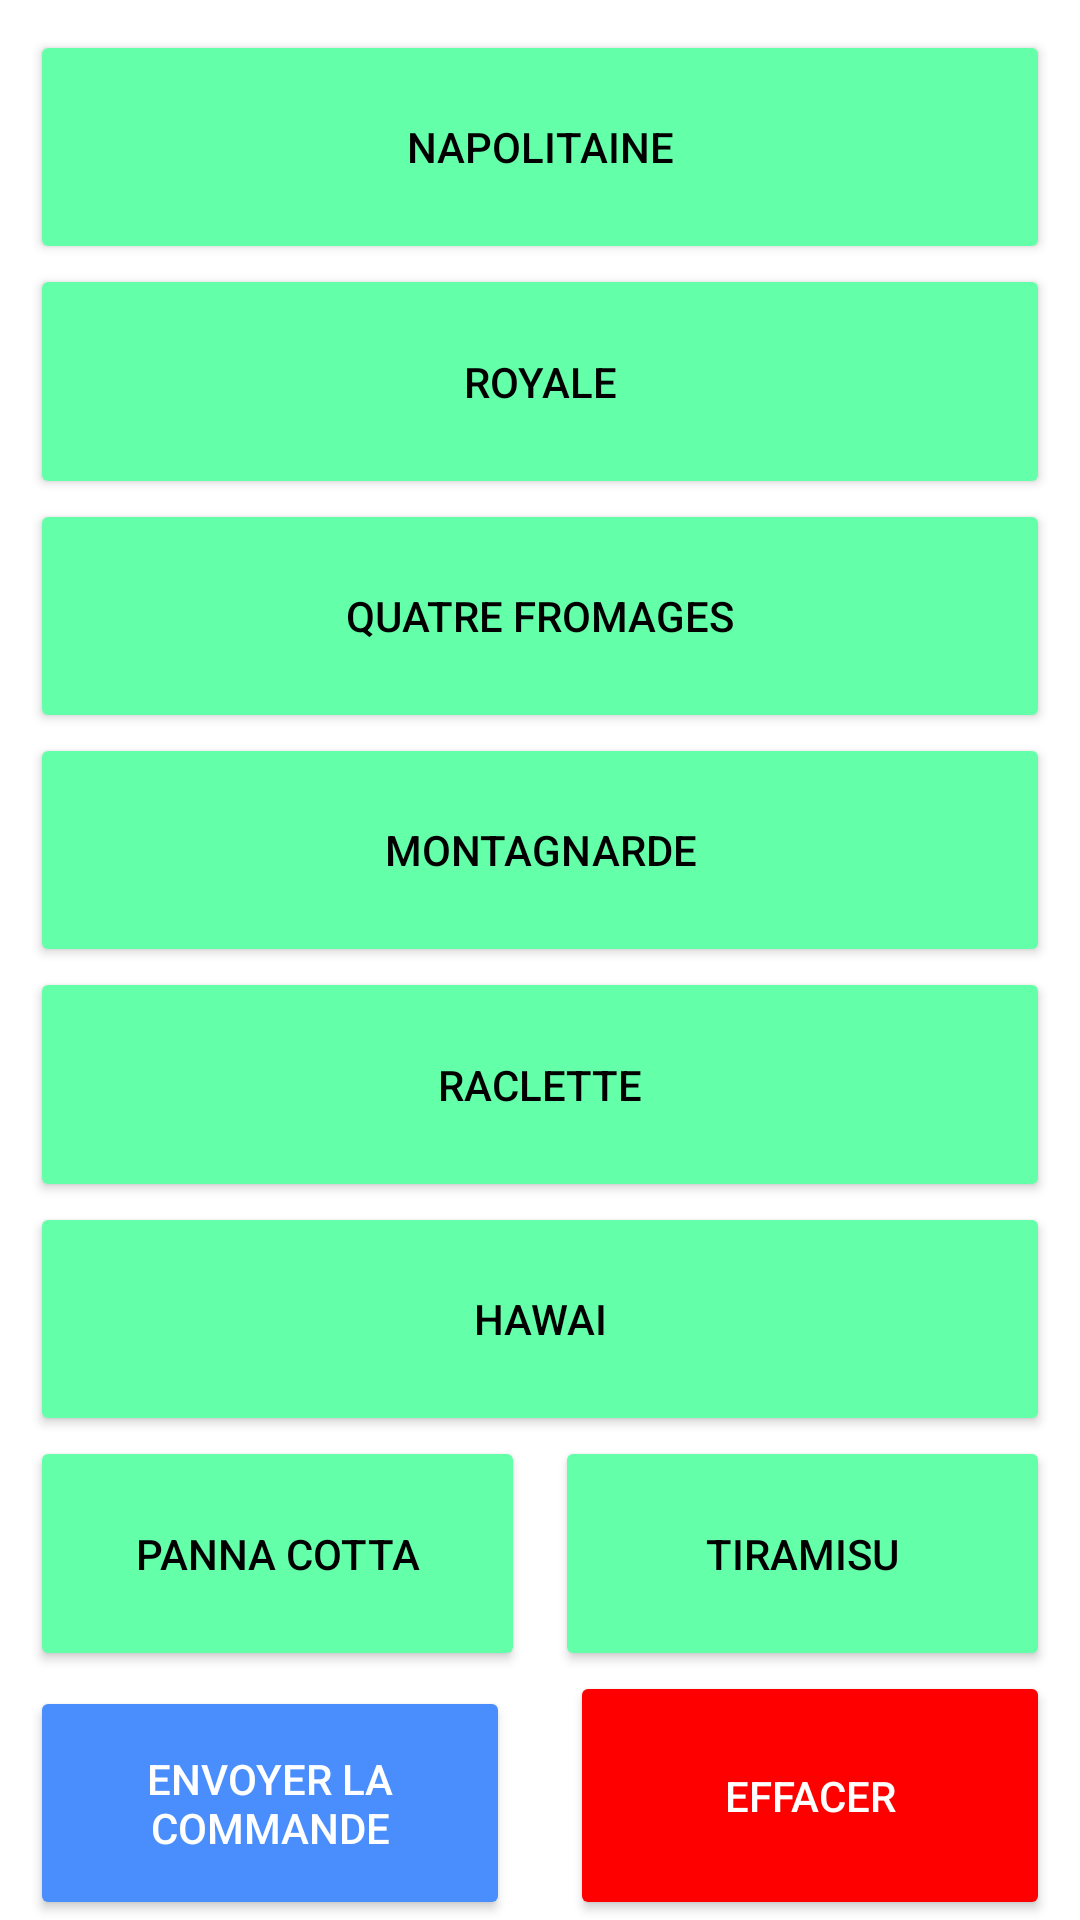

Here is an Android app screen rendered from its layout file. Give the layout XML and the strings, colors and styles it references.
<!-- AndroidManifest.xml: application theme Theme.MyPizzaria -->
<!-- res/layout/fragment_menu.xml -->
<?xml version="1.0" encoding="utf-8"?>
<androidx.constraintlayout.widget.ConstraintLayout xmlns:android="http://schemas.android.com/apk/res/android"
    xmlns:app="http://schemas.android.com/apk/res-auto"
    xmlns:tools="http://schemas.android.com/tools"
    android:layout_width="match_parent"
    android:layout_height="match_parent">



    <Button
        android:id="@+id/button1"
        android:layout_width="0dp"
        android:layout_height="0dp"
        android:layout_marginStart="10dp"
        android:layout_marginEnd="10dp"
        android:layout_marginTop="10dp"
        android:text="@string/napolitaine"
        android:textColor="#000000"
        app:backgroundTint="#63FFA9"
        app:layout_constraintBottom_toTopOf="@+id/button2"
        app:layout_constraintEnd_toEndOf="parent"
        app:layout_constraintStart_toStartOf="parent"
        app:layout_constraintTop_toTopOf="parent"
        app:layout_constraintVertical_weight="1" />



    <Button
        android:id="@+id/button2"
        android:layout_width="0dp"
        android:layout_height="0dp"
        android:layout_marginStart="10dp"
        android:layout_marginEnd="10dp"
        android:text="@string/royale"
        android:textColor="#000000"
        app:backgroundTint="#63FFA9"
        app:layout_constraintBottom_toTopOf="@+id/button3"
        app:layout_constraintEnd_toEndOf="parent"
        app:layout_constraintStart_toStartOf="parent"
        app:layout_constraintTop_toBottomOf="@+id/button1"
        app:layout_constraintVertical_weight="1" />

    <Button
        android:id="@+id/button3"
        android:layout_width="0dp"
        android:layout_height="0dp"
        android:layout_marginStart="10dp"
        android:layout_marginEnd="10dp"
        android:text="@string/quatre_fromages"
        android:textColor="#000000"
        app:backgroundTint="#63FFA9"
        app:layout_constraintBottom_toTopOf="@+id/button4"
        app:layout_constraintEnd_toEndOf="parent"
        app:layout_constraintStart_toStartOf="parent"
        app:layout_constraintTop_toBottomOf="@+id/button2"
        app:layout_constraintVertical_weight="1" />

    <Button
        android:id="@+id/button4"
        android:layout_width="0dp"
        android:layout_height="0dp"
        android:layout_marginStart="10dp"
        android:layout_marginEnd="10dp"
        android:text="@string/montagnarde"
        android:textColor="#000000"
        app:backgroundTint="#63FFA9"
        app:layout_constraintBottom_toTopOf="@+id/button5"
        app:layout_constraintEnd_toEndOf="parent"
        app:layout_constraintStart_toStartOf="parent"
        app:layout_constraintTop_toBottomOf="@+id/button3"
        app:layout_constraintVertical_weight="1" />

    <Button
        android:id="@+id/button5"
        android:layout_width="0dp"
        android:layout_height="0dp"
        android:text="@string/raclette"
        android:textColor="#000000"
        android:layout_marginStart="10dp"
        android:layout_marginEnd="10dp"
        app:backgroundTint="#63FFA9"
        app:layout_constraintEnd_toEndOf="parent"
        app:layout_constraintStart_toStartOf="parent"
        app:layout_constraintTop_toBottomOf="@+id/button4"
        app:layout_constraintBottom_toTopOf="@+id/button6"
        app:layout_constraintVertical_weight="1"/>

    <Button
        android:id="@+id/button6"
        android:layout_width="0dp"
        android:layout_height="0dp"
        android:layout_marginStart="10dp"
        android:layout_marginEnd="10dp"
        android:text="@string/hawai"
        android:textColor="#000000"
        app:backgroundTint="#63FFA9"
        app:layout_constraintBottom_toTopOf="@+id/button7"
        app:layout_constraintEnd_toEndOf="parent"
        app:layout_constraintStart_toStartOf="parent"
        app:layout_constraintTop_toBottomOf="@+id/button5"
        app:layout_constraintVertical_weight="1" />

    <Button
        android:id="@+id/button7"
        android:layout_width="0dp"
        android:layout_height="0dp"
        android:layout_marginStart="10dp"
        android:layout_marginEnd="5dp"
        android:layout_marginBottom="5dp"
        android:text="@string/panna_cotta"
        android:textColor="#000000"
        app:backgroundTint="#63FFA9"
        app:layout_constraintBottom_toTopOf="@id/button9"
        app:layout_constraintEnd_toStartOf="@+id/button8"
        app:layout_constraintHorizontal_weight="1"
        app:layout_constraintStart_toStartOf="parent"
        app:layout_constraintTop_toBottomOf="@+id/button6"
        app:layout_constraintVertical_weight="1" />

    <Button
        android:id="@+id/button8"
        android:layout_width="0dp"
        android:layout_height="0dp"
        android:layout_marginStart="5dp"
        android:layout_marginEnd="10dp"
        android:layout_marginBottom="5dp"
        android:text="@string/tiramisu"
        android:textColor="#000000"
        app:backgroundTint="#63FFA9"
        app:layout_constraintBottom_toTopOf="@id/button9"
        app:layout_constraintEnd_toEndOf="parent"
        app:layout_constraintHorizontal_weight="1"
        app:layout_constraintStart_toEndOf="@id/button7"
        app:layout_constraintTop_toBottomOf="@+id/button6"
        app:layout_constraintVertical_weight="1" />



    <Button
        android:id="@+id/button9"
        android:layout_width="0dp"
        android:layout_height="0dp"
        android:layout_marginStart="10dp"
        android:layout_marginEnd="10dp"
        android:text="@string/envoyer_la_commande"
        android:textColor="#ffffff"
        app:backgroundTint="#498efc"
        app:layout_constraintBottom_toBottomOf="parent"
        app:layout_constraintEnd_toStartOf="@id/button10"
        app:layout_constraintStart_toStartOf="parent"
        app:layout_constraintTop_toBottomOf="@+id/button7"
        app:layout_constraintVertical_weight="1" />

    <Button
        android:id="@+id/button10"
        android:layout_width="0dp"
        android:layout_height="0dp"
        android:layout_marginStart="10dp"
        android:layout_marginEnd="10dp"
        android:text="@string/effacer"
        android:textColor="#ffffff"
        app:backgroundTint="#ff0000"
        app:layout_constraintBottom_toBottomOf="parent"
        app:layout_constraintEnd_toEndOf="parent"
        app:layout_constraintStart_toEndOf="@id/button9"
        app:layout_constraintTop_toBottomOf="@+id/button8"
        app:layout_constraintVertical_weight="1" />

</androidx.constraintlayout.widget.ConstraintLayout>
<!-- resources referenced by this layout -->
<resources>
  <string name="effacer">Effacer</string>
  <string name="envoyer_la_commande">Envoyer la commande</string>
  <string name="hawai">HAWAI</string>
  <string name="montagnarde">MONTAGNARDE</string>
  <string name="napolitaine">NAPOLITAINE</string>
  <string name="panna_cotta">PANNA COTTA</string>
  <string name="quatre_fromages">QUATRE FROMAGES</string>
  <string name="raclette">RACLETTE</string>
  <string name="royale">ROYALE</string>
  <string name="tiramisu">TIRAMISU</string>
  <style name="Theme.MyPizzaria" parent="Theme.MaterialComponents.DayNight.DarkActionBar">
          
          <item name="colorPrimary">@color/purple_500</item>
          <item name="colorPrimaryVariant">@color/purple_700</item>
          <item name="colorOnPrimary">@color/white</item>
          
          <item name="colorSecondary">@color/teal_200</item>
          <item name="colorSecondaryVariant">@color/teal_700</item>
          <item name="colorOnSecondary">@color/black</item>
          
          <item name="android:statusBarColor" tools:targetApi="l">?attr/colorPrimaryVariant</item>
          
      </style>
  <!-- not gathered from this repository: default colours our renderer supplied (Android Studio template values) -->
  <color name="purple_500">#FF6200EE</color>
  <color name="purple_700">#FF3700B3</color>
  <color name="teal_200">#FF03DAC5</color>
  <color name="teal_700">#FF018786</color>
  <color name="black">#FF000000</color>
  <color name="white">#FFFFFFFF</color>
</resources>
